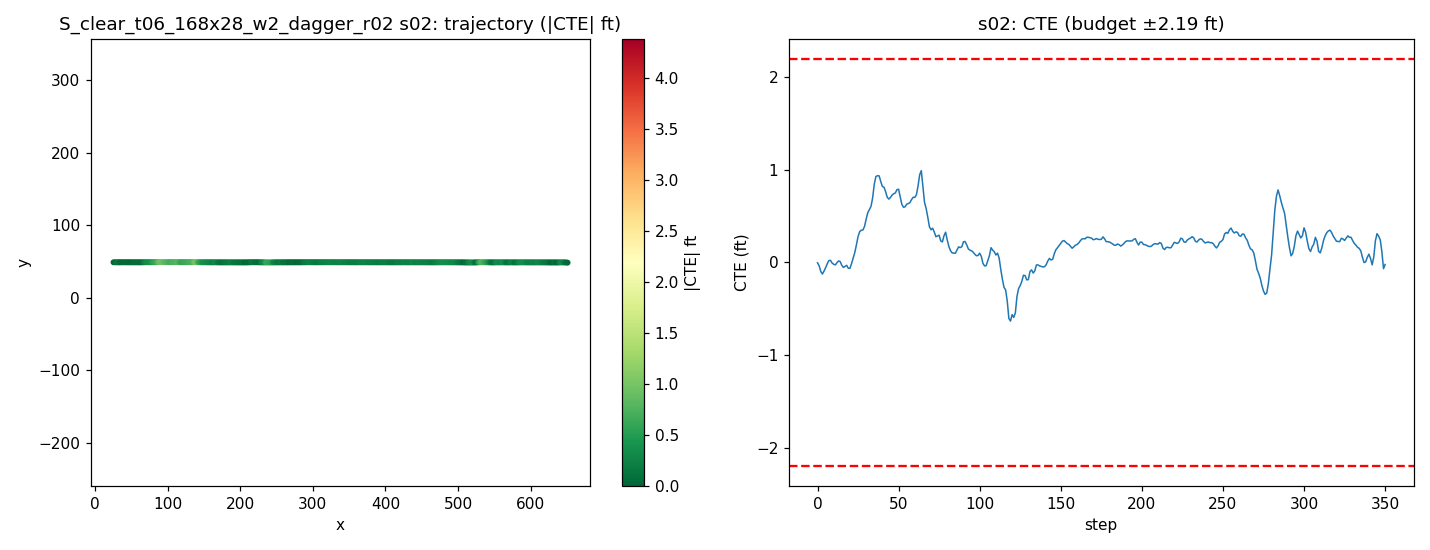

Data behind this chart, as committed beside it:
step, time_sec, nn_steer, expert_steer, cte_m, cte_ft, speed_mph, x, y, yaw
0, 0.0, -0.009116, 0.002271, -0.001338, -0.004389, 21.42, 25.19, 48.87, -0.1269
1, 0.2, -0.007054, 0.01249, -0.0111, -0.03643, 21.66, 27.14, 48.86, -0.4047
2, 0.4, 0.01898, 0.02506, -0.02963, -0.09722, 20.16, 29.01, 48.84, -0.6944
3, 0.6, 0.02044, 0.01699, -0.03837, -0.1259, 18.51, 30.74, 48.83, -0.3026
4, 0.8, -0.006021, -0.0004266, -0.02889, -0.0948, 17.33, 32.33, 48.84, 0.3422
5, 1.0, 0.003138, -0.003978, -0.01756, -0.05761, 17.22, 33.87, 48.85, 0.3784
6, 1.2, -0.005828, -0.01006, -0.004864, -0.01596, 18.55, 35.46, 48.86, 0.4166
7, 1.4, -0.01198, -0.01058, 0.006067, 0.0199, 20.08, 37.2, 48.87, 0.2861
8, 1.6, -0.00672, -0.001481, 0.006805, 0.02232, 20.55, 39.03, 48.87, -0.09454
9, 1.8, 0.01215, 0.008292, -0.002151, -0.007059, 20, 40.85, 48.86, -0.3993
10, 2.0, -0.002775, 0.004087, -0.006257, -0.02053, 19.2, 42.6, 48.85, -0.1652
11, 2.2, 0.01563, 0.003424, -0.008395, -0.02754, 18.77, 44.3, 48.85, -0.1238
12, 2.4, -0.01098, -0.005289, -0.0009256, -0.003037, 19.01, 45.98, 48.85, 0.251
13, 2.6, -0.006154, -0.007039, 0.004709, 0.01545, 19.7, 47.72, 48.86, 0.1062
14, 2.8, -0.01087, 0.001548, 0.002499, 0.008199, 20.22, 49.51, 48.85, -0.1565
15, 3.0, 0.01525, 0.0156, -0.009871, -0.03238, 20.24, 51.32, 48.84, -0.5125
16, 3.2, 0.007766, 0.0103, -0.01662, -0.05453, 19.91, 53.12, 48.83, -0.2277
17, 3.4, -0.005754, 0.0004312, -0.01294, -0.04244, 19.6, 54.89, 48.83, 0.1183
18, 3.6, -0.01711, 0.0005802, -0.009681, -0.03176, 19.53, 56.64, 48.84, 0.05305
19, 3.8, 0.02387, 0.01268, -0.01948, -0.06392, 19.72, 58.39, 48.82, -0.442
20, 4.0, 0.0103, 0.003301, -0.0196, -0.06429, 19.98, 60.17, 48.82, 0.01481
21, 4.2, -0.003135, -0.009297, -0.004116, -0.0135, 20.12, 61.97, 48.84, 0.5134
22, 4.4, 0.0009504, -0.01312, 0.01411, 0.04629, 20.07, 63.77, 48.85, 0.546
23, 4.6, 0.009031, -0.0318, 0.03258, 0.1069, 19.93, 65.56, 48.87, 0.546
24, 4.8, -0.001842, -0.0454, 0.05756, 0.1888, 19.83, 67.34, 48.89, 0.79
25, 5.0, -0.0157, -0.05217, 0.0847, 0.2779, 19.84, 69.11, 48.92, 0.831
26, 5.2, -0.008088, -0.04348, 0.101, 0.3313, 19.93, 70.89, 48.93, 0.4067
27, 5.4, -0.0003623, -0.03329, 0.1058, 0.3472, 20.03, 72.68, 48.94, 0.03828
28, 5.6, 0.01761, -0.02847, 0.1065, 0.3494, 20.05, 74.48, 48.93, -0.06012
29, 5.8, 0.008018, -0.03745, 0.1183, 0.3881, 20.01, 76.27, 48.94, 0.3933
30, 6.0, -0.009939, -0.04684, 0.1422, 0.4665, 19.96, 78.06, 48.97, 0.7782
31, 6.2, -0.01133, -0.04476, 0.1633, 0.5357, 19.93, 79.84, 48.99, 0.6068
32, 6.4, 0.007542, -0.09408, 0.1735, 0.5693, 19.95, 81.63, 49, 0.2162
33, 6.6, 0.0217, -0.08978, 0.1843, 0.6046, 19.99, 83.42, 49, 0.2975
34, 6.8, 0.01222, -0.1059, 0.2121, 0.6957, 20.02, 85.21, 49.03, 0.9349
35, 7.0, -0.03748, -0.123, 0.2568, 0.8426, 20.02, 87, 49.07, 1.475
36, 7.2, -0.01335, -0.1021, 0.2822, 0.9258, 19.99, 88.79, 49.1, 0.6325
37, 7.4, 0.004812, -0.07923, 0.285, 0.9349, 19.97, 90.58, 49.1, -0.07968
38, 7.6, -0.02669, -0.07115, 0.2843, 0.9326, 19.98, 92.37, 49.1, -0.105
39, 7.8, 0.01837, -0.04838, 0.2659, 0.8724, 19.99, 94.16, 49.08, -0.7633
40, 8.0, 0.012, -0.04418, 0.2495, 0.8187, 20, 95.95, 49.06, -0.5437
41, 8.2, -0.02614, -0.1313, 0.2473, 0.8112, 20.01, 97.74, 49.05, -0.06036
42, 8.4, 0.008752, -0.09387, 0.2323, 0.7621, 20, 99.53, 49.04, -0.6156
43, 8.6, 0.01456, -0.07405, 0.214, 0.7021, 19.99, 101.3, 49.02, -0.6372
44, 8.8, 0.008461, -0.07351, 0.2081, 0.6827, 19.99, 103.1, 49.01, -0.1817
45, 9.0, -0.002887, -0.07559, 0.2136, 0.7007, 20, 104.9, 49.01, 0.189
46, 9.2, -0.004033, -0.0709, 0.2212, 0.7258, 20, 106.7, 49.02, 0.2051
47, 9.4, -0.0008482, -0.06305, 0.2257, 0.7406, 20, 108.5, 49.02, 0.07523
48, 9.6, 0.01352, -0.05683, 0.2282, 0.7486, 20, 110.3, 49.02, 0.01148
49, 9.8, -0.02205, -0.06064, 0.2393, 0.7849, 20, 112.1, 49.03, 0.3558
50, 10.0, -0.02648, -0.04843, 0.2405, 0.789, 19.99, 113.9, 49.03, -0.0878
51, 10.2, 0.01586, -0.08289, 0.2158, 0.7079, 19.99, 115.6, 49.01, -0.9913
52, 10.4, 0.0164, -0.064, 0.1907, 0.6257, 20, 117.4, 48.98, -0.8485
53, 10.6, 0.006043, -0.0657, 0.1813, 0.5948, 20, 119.2, 48.97, -0.2756
54, 10.8, 0.005664, -0.06629, 0.1826, 0.5992, 20.01, 121, 48.97, 0.05373
55, 11.0, -0.01402, -0.06704, 0.1913, 0.6276, 20.01, 122.8, 48.97, 0.2723
56, 11.2, 0.009092, -0.0551, 0.1933, 0.6342, 20, 124.6, 48.97, -0.03537
57, 11.4, 0.005612, -0.0528, 0.1965, 0.6447, 19.99, 126.4, 48.98, 0.06782
58, 11.6, -0.007092, -0.05482, 0.2065, 0.6776, 20, 128.2, 48.98, 0.2985
59, 11.8, -0.008306, -0.04978, 0.2141, 0.7024, 20, 130, 48.99, 0.1722
... 291 more rows
